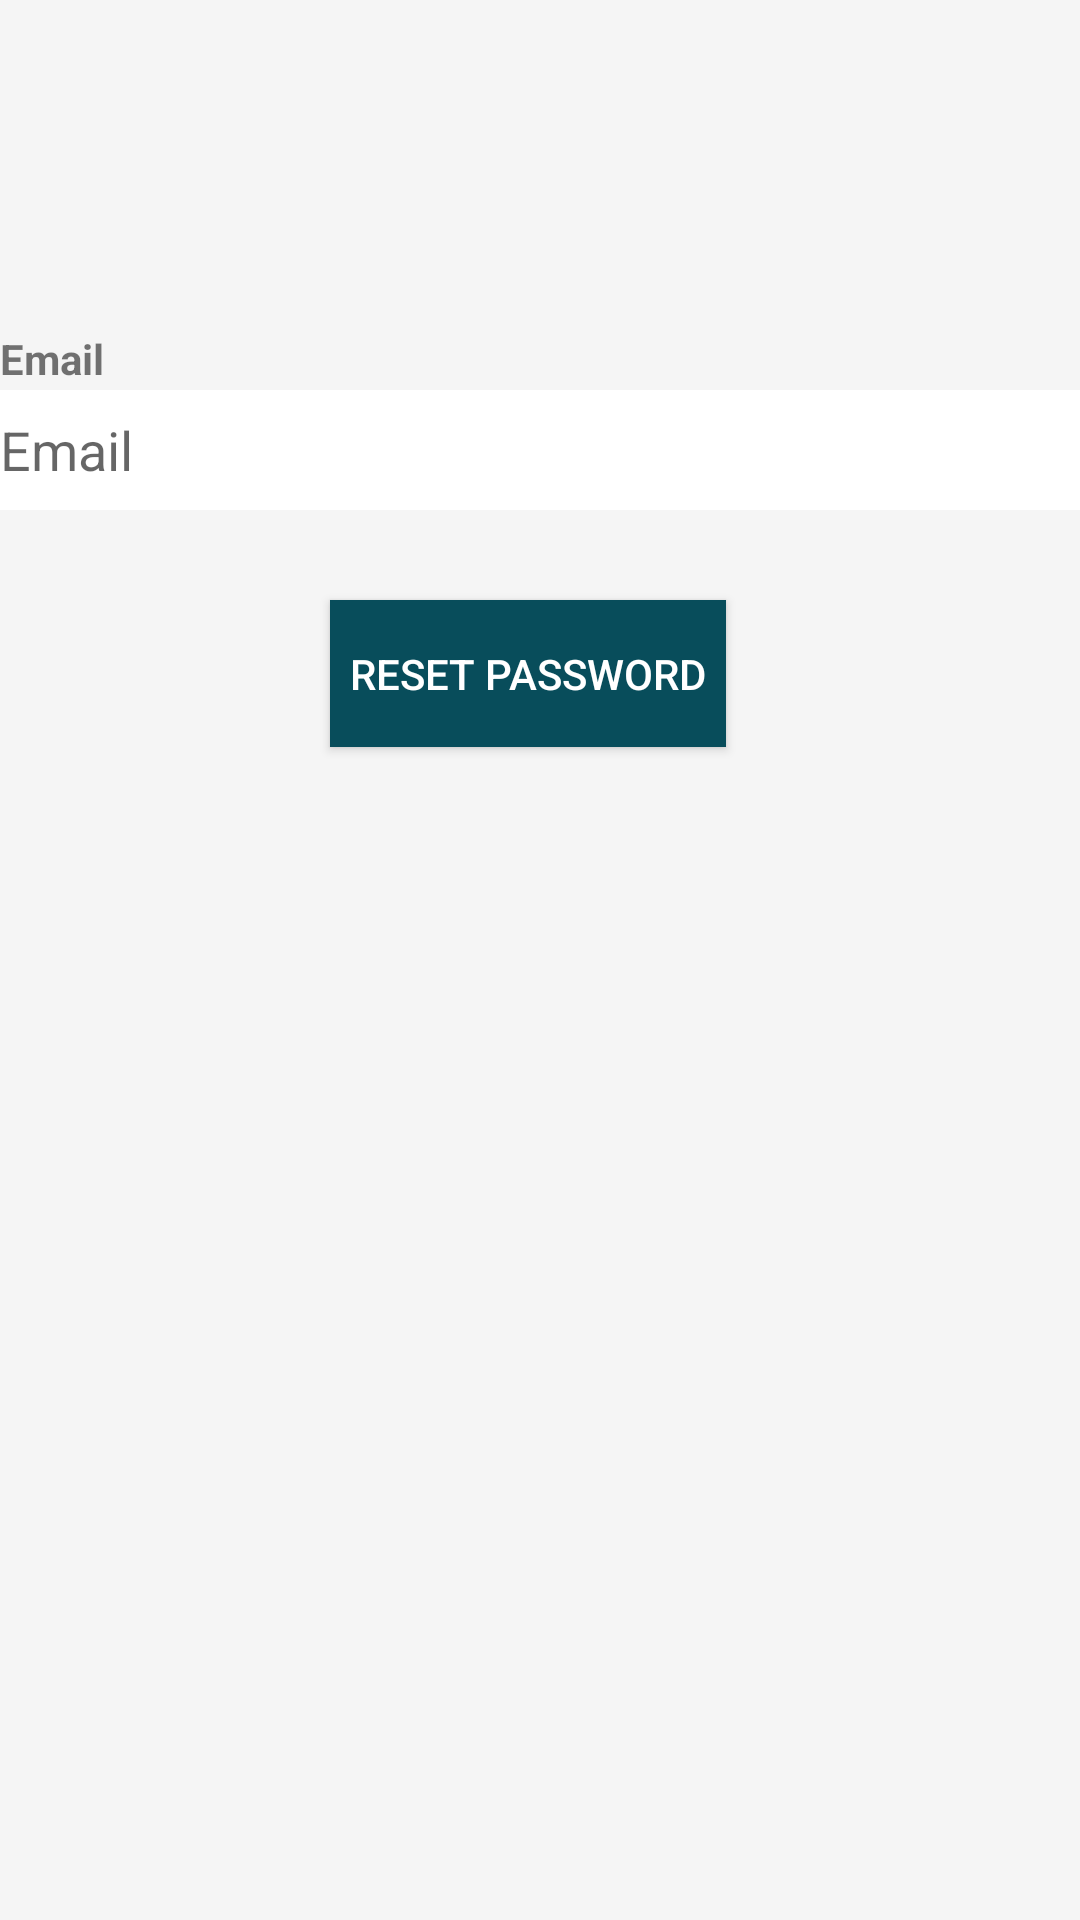

Here is an Android app screen rendered from its layout file. Give the layout XML and the strings, colors and styles it references.
<!-- AndroidManifest.xml: activity theme abc -->
<!-- res/layout/activity_password.xml -->
<?xml version="1.0" encoding="utf-8"?>
<RelativeLayout xmlns:android="http://schemas.android.com/apk/res/android"
    xmlns:app="http://schemas.android.com/apk/res-auto"
    xmlns:tools="http://schemas.android.com/tools"
    android:layout_width="match_parent"
    android:layout_height="match_parent"
    android:background="#F5F5F5"
    tools:context=".PasswordActivity">

    <TextView
        android:layout_width="wrap_content"
        android:layout_height="wrap_content"
        android:text="Email"
        android:textStyle="bold"
        android:layout_marginTop="110dp"
        />
    <EditText
        android:id="@+id/etPasswordEmail"
        android:layout_width="match_parent"
        android:layout_height="40dp"
        android:hint="Email"
        android:inputType="textEmailAddress"
        android:layout_marginTop="130dp"
        android:textColor="#084d5b"
        android:background="#FFFF" />
    <Button
        android:id="@+id/btnPasswordReset"
        android:layout_width="132dp"
        android:layout_height="49dp"
        android:layout_marginTop="200dp"
        android:layout_marginStart="110dp"
        android:background="@color/btn"
        android:text="Reset Password"
        android:textColor="@color/White" />
</RelativeLayout>
<!-- resources referenced by this layout -->
<resources>
  <color name="White">#ffffff</color>
  <color name="btn">#084d5b</color>
  <style name="abc" parent="Base.Theme.AppCompat.Light.DarkActionBar">
          
          <item name="colorPrimary">@color/colorPrimary</item>
          <item name="colorPrimaryDark">@color/colorPrimaryDark</item>
          <item name="colorAccent">#fff</item>
      </style>
  <color name="colorPrimary">#107c6a</color>
  <color name="colorPrimaryDark">#107c6a</color>
</resources>
